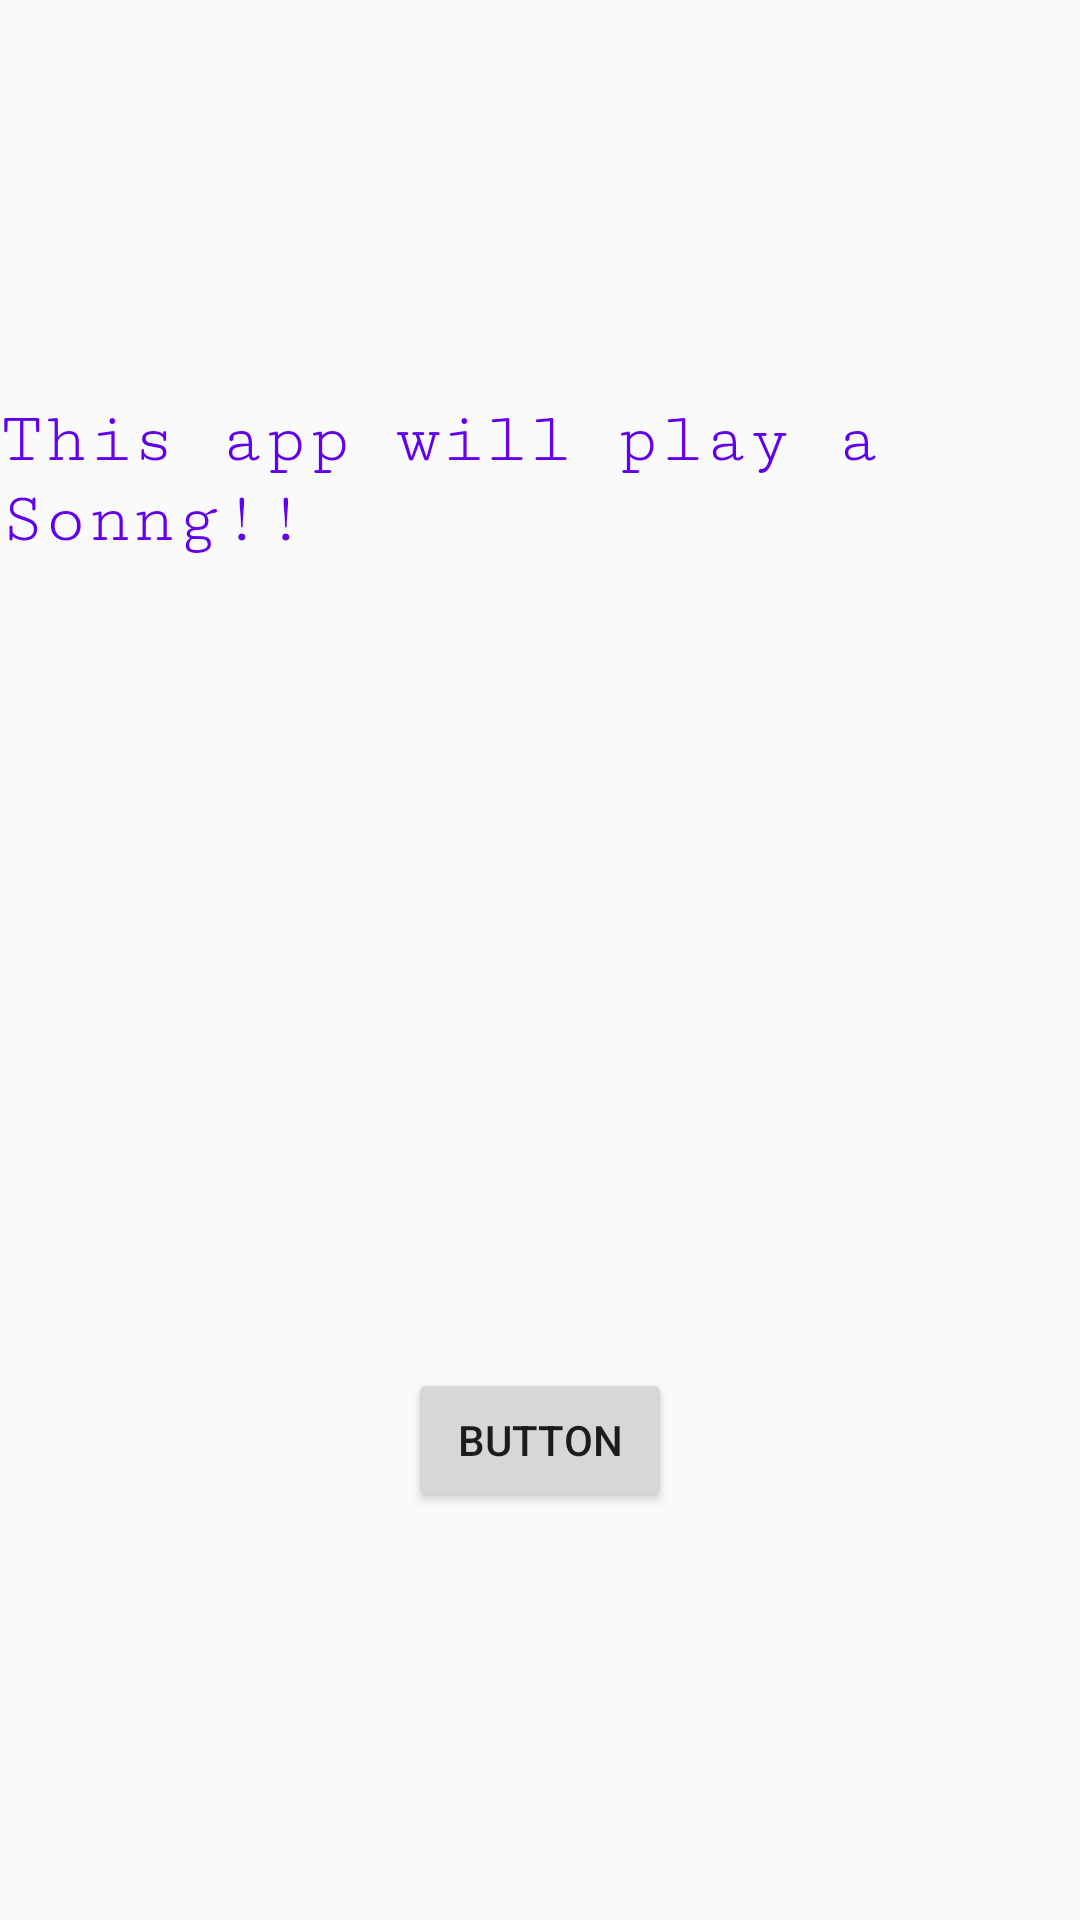

Produce the Android XML layout that renders to this screen, including the resource entries it uses.
<!-- AndroidManifest.xml: application theme AppTheme -->
<!-- res/layout/activity_main.xml -->
<?xml version="1.0" encoding="utf-8"?>
<android.support.constraint.ConstraintLayout xmlns:android="http://schemas.android.com/apk/res/android"
    xmlns:app="http://schemas.android.com/apk/res-auto"
    xmlns:tools="http://schemas.android.com/tools"
    android:layout_width="match_parent"
    android:layout_height="match_parent"
    android:background="@drawable/back"
    tools:context=".MainActivity">

    <ImageView
        android:id="@+id/PandaID"
        android:layout_width="wrap_content"
        android:layout_height="wrap_content"
        android:contentDescription="TODO"
        android:src="@drawable/panda"
        app:layout_constraintBottom_toBottomOf="parent"
        app:layout_constraintEnd_toEndOf="parent"
        app:layout_constraintStart_toStartOf="parent"
        app:layout_constraintTop_toTopOf="parent" />

    <TextView
        android:id="@+id/textView"
        android:layout_width="wrap_content"
        android:layout_height="wrap_content"
        android:layout_marginStart="8dp"
        android:layout_marginTop="8dp"
        android:layout_marginEnd="8dp"
        android:layout_marginBottom="8dp"
        android:fontFamily="serif-monospace"
        android:text="@string/them"
        android:textColor="@color/colorPrimary"
        android:textSize="24sp"
        app:layout_constraintBottom_toTopOf="@+id/PandaID"
        app:layout_constraintEnd_toEndOf="parent"
        app:layout_constraintStart_toStartOf="parent"
        app:layout_constraintTop_toTopOf="parent" />

    <Button
        android:id="@+id/act3"
        android:layout_width="wrap_content"
        android:layout_height="wrap_content"
        android:layout_marginStart="8dp"
        android:layout_marginTop="8dp"
        android:layout_marginEnd="8dp"
        android:layout_marginBottom="8dp"
        android:text="Button"
        app:layout_constraintBottom_toBottomOf="parent"
        app:layout_constraintEnd_toEndOf="parent"
        app:layout_constraintStart_toStartOf="parent"
        app:layout_constraintTop_toBottomOf="@+id/PandaID" />


</android.support.constraint.ConstraintLayout>
<!-- resources referenced by this layout -->
<resources>
  <string name="them">This app will play a Sonng!!</string>
  <style name="AppTheme" parent="Theme.AppCompat.Light.DarkActionBar">
          
          <item name="colorPrimary">@color/colorPrimary</item>
          <item name="colorPrimaryDark">@color/colorPrimaryDark</item>
          <item name="colorAccent">@color/colorAccent</item>
      </style>
  <!-- not gathered from this repository: default colours our renderer supplied (Android Studio template values) -->
  <color name="colorPrimary">#FF6200EE</color>
  <color name="colorPrimaryDark">#FF3700B3</color>
  <color name="colorAccent">#FF03DAC5</color>
</resources>
